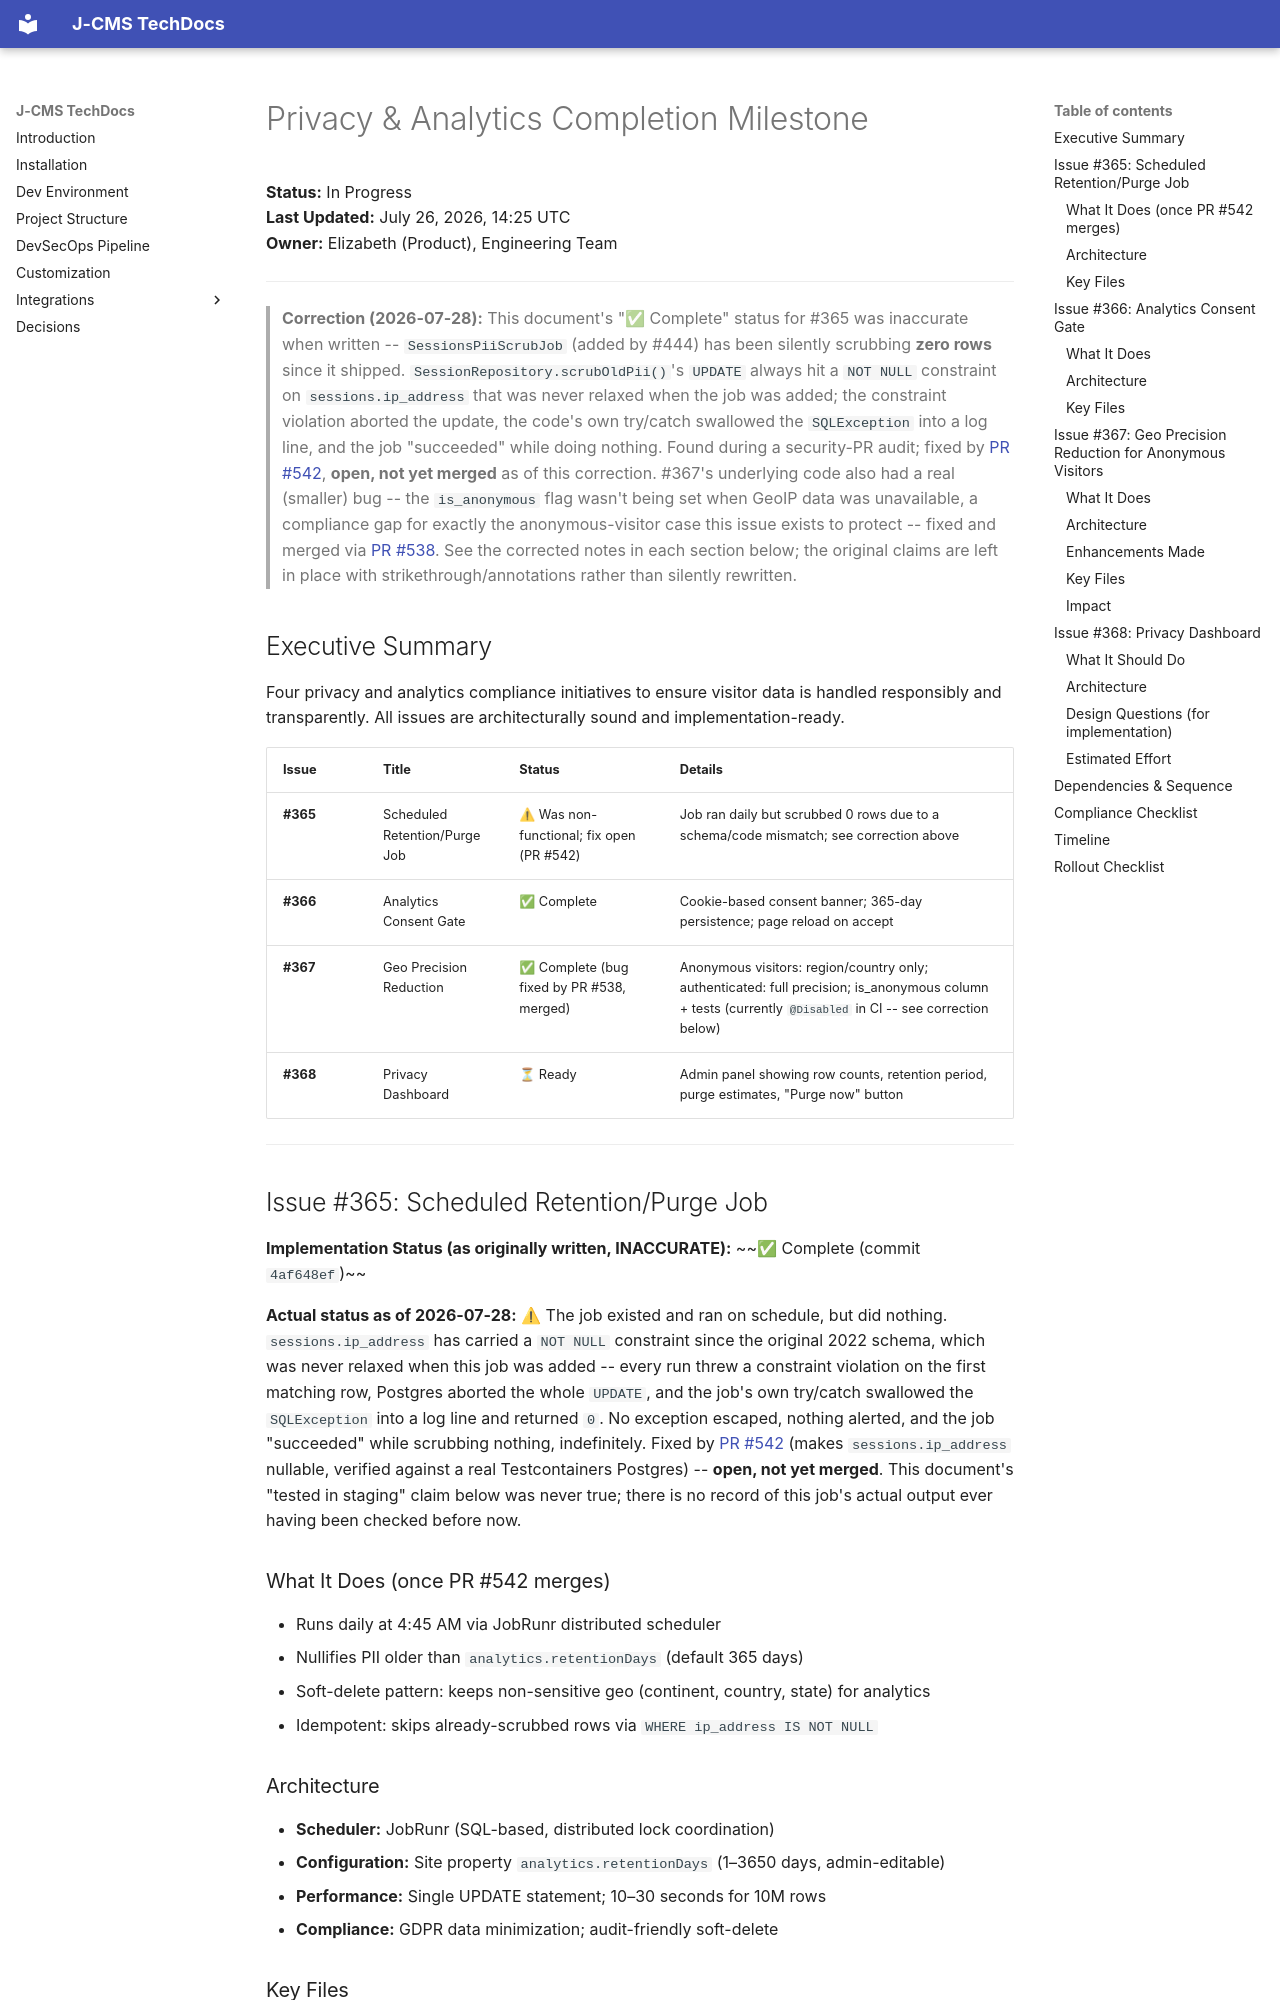

repository: aoxijy/j-cms · page: privacy-analytics-completion-milestone/index.html · generator: mkdocs

# Privacy & Analytics Completion Milestone

**Status:** In Progress  
**Last Updated:** July 26, 2026, 14:25 UTC  
**Owner:** Elizabeth (Product), Engineering Team

---

> **Correction (2026-07-28):** This document's "✅ Complete" status for #365 was inaccurate when written -- `SessionsPiiScrubJob` (added by #444) has been silently scrubbing **zero rows** since it shipped. `SessionRepository.scrubOldPii()`'s `UPDATE` always hit a `NOT NULL` constraint on `sessions.ip_address` that was never relaxed when the job was added; the constraint violation aborted the update, the code's own try/catch swallowed the `SQLException` into a log line, and the job "succeeded" while doing nothing. Found during a security-PR audit; fixed by [PR #542](https://github.com/aoxijy/j-cms/pull/542), **open, not yet merged** as of this correction. #367's underlying code also had a real (smaller) bug -- the `is_anonymous` flag wasn't being set when GeoIP data was unavailable, a compliance gap for exactly the anonymous-visitor case this issue exists to protect -- fixed and merged via [PR #538](https://github.com/aoxijy/j-cms/pull/538). See the corrected notes in each section below; the original claims are left in place with strikethrough/annotations rather than silently rewritten.

## Executive Summary

Four privacy and analytics compliance initiatives to ensure visitor data is handled responsibly and transparently. All issues are architecturally sound and implementation-ready.

| Issue | Title | Status | Details |
|-------|-------|--------|---------|
| **#365** | Scheduled Retention/Purge Job | ⚠ Was non-functional; fix open (PR #542) | Job ran daily but scrubbed 0 rows due to a schema/code mismatch; see correction above |
| **#366** | Analytics Consent Gate | ✅ Complete | Cookie-based consent banner; 365-day persistence; page reload on accept |
| **#367** | Geo Precision Reduction | ✅ Complete (bug fixed by PR #538, merged) | Anonymous visitors: region/country only; authenticated: full precision; is_anonymous column + tests (currently `@Disabled` in CI -- see correction below) |
| **#368** | Privacy Dashboard | ⏳ Ready | Admin panel showing row counts, retention period, purge estimates, "Purge now" button |

---
